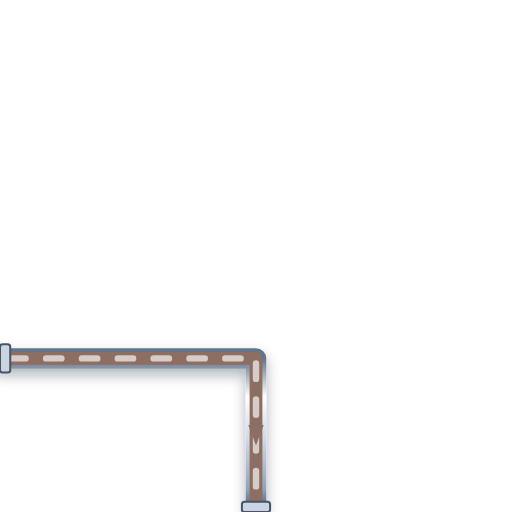
t = 0.00 s
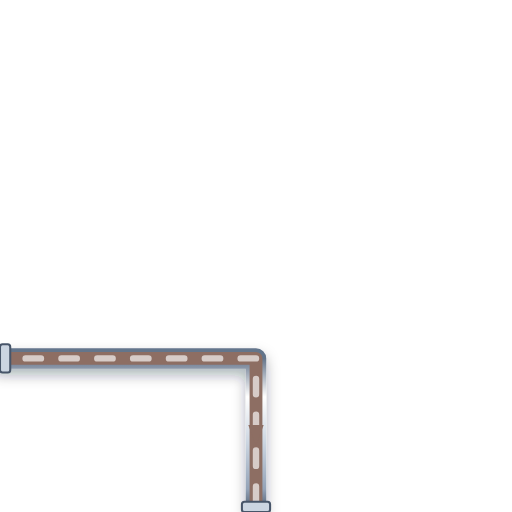
t = 0.20 s
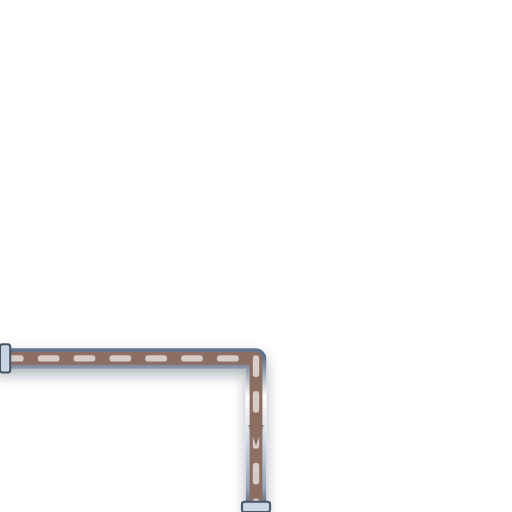
t = 0.40 s
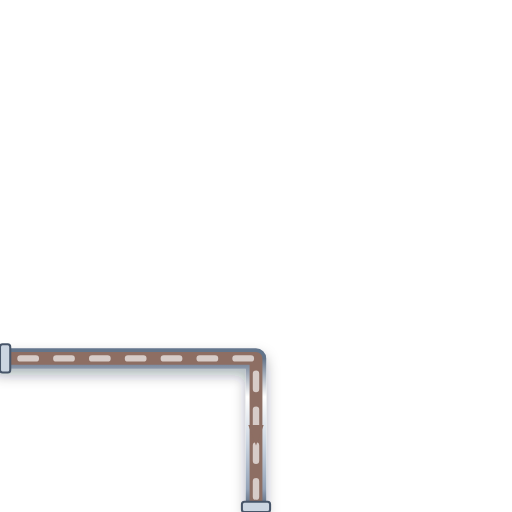
t = 0.60 s

The animated SVG that drew these frames (rendered in a browser with its animation timeline set to each time). Animation: 1 CSS @keyframes rule; one cycle of 0.80 s, repeats indefinitely.

<svg xmlns="http://www.w3.org/2000/svg" viewBox="0 0 200 200" width="200" height="200">
  <defs>
    <style>
      @keyframes p-flow-anim {
        from { stroke-dashoffset: 24; } to { stroke-dashoffset: 0; }
      }
      .anim-p-flow {
        stroke-dasharray: 6 8;
        animation: p-flow-anim 0.8s linear infinite;
      }
    </style>
    <filter id="ssPipeShadow" x="-15%" y="-15%" width="130%" height="130%">
      <feDropShadow dx="0" dy="2.5" stdDeviation="2.5" flood-color="#0f172a" flood-opacity="0.32" />
    </filter>
    <linearGradient id="ssPipeGradH" x1="0%" y1="0%" x2="0%" y2="100%">
      <stop offset="0%" stop-color="#64748b" /><stop offset="25%" stop-color="#ffffff" />
      <stop offset="55%" stop-color="#cbd5e1" /><stop offset="85%" stop-color="#94a3b8" /><stop offset="100%" stop-color="#475569" />
    </linearGradient>
  </defs>

  <!-- Stainless Steel 316 Outer Casing (8px with 3D Drop Shadow) -->
  <path d="M 0 140 L 100 140 L 100 200" stroke="url(#ssPipeGradH)" stroke-width="8" fill="none" stroke-linecap="round" stroke-linejoin="round" filter="url(#ssPipeShadow)"/>

  <!-- Process Fluid Core (5px) -->
  <path d="M 0 140 L 100 140 L 100 200" stroke="#8D6E63" stroke-width="5" fill="none" stroke-linecap="round" stroke-linejoin="round"/>

  <!-- Animated Fluid Flow Stream Dashes (2.5px) -->
  <path d="M 0 140 L 100 140 L 100 200" stroke="#D7CCC8" stroke-width="2.5" fill="none" stroke-linejoin="round" stroke-linecap="round" class="anim-p-flow"/>

  <!-- Directional Flow Arrow -->
  <polygon points="97,166 100,174 103,166" fill="#8D6E63" />

  <!-- ANSI Flange Connection Collars -->
  <rect x="0" y="134.5" width="4" height="11" rx="1" fill="#cbd5e1" stroke="#475569" stroke-width="0.8"/>
  <rect x="94.5" y="196" width="11" height="4" rx="1" fill="#cbd5e1" stroke="#475569" stroke-width="0.8"/>
</svg>
